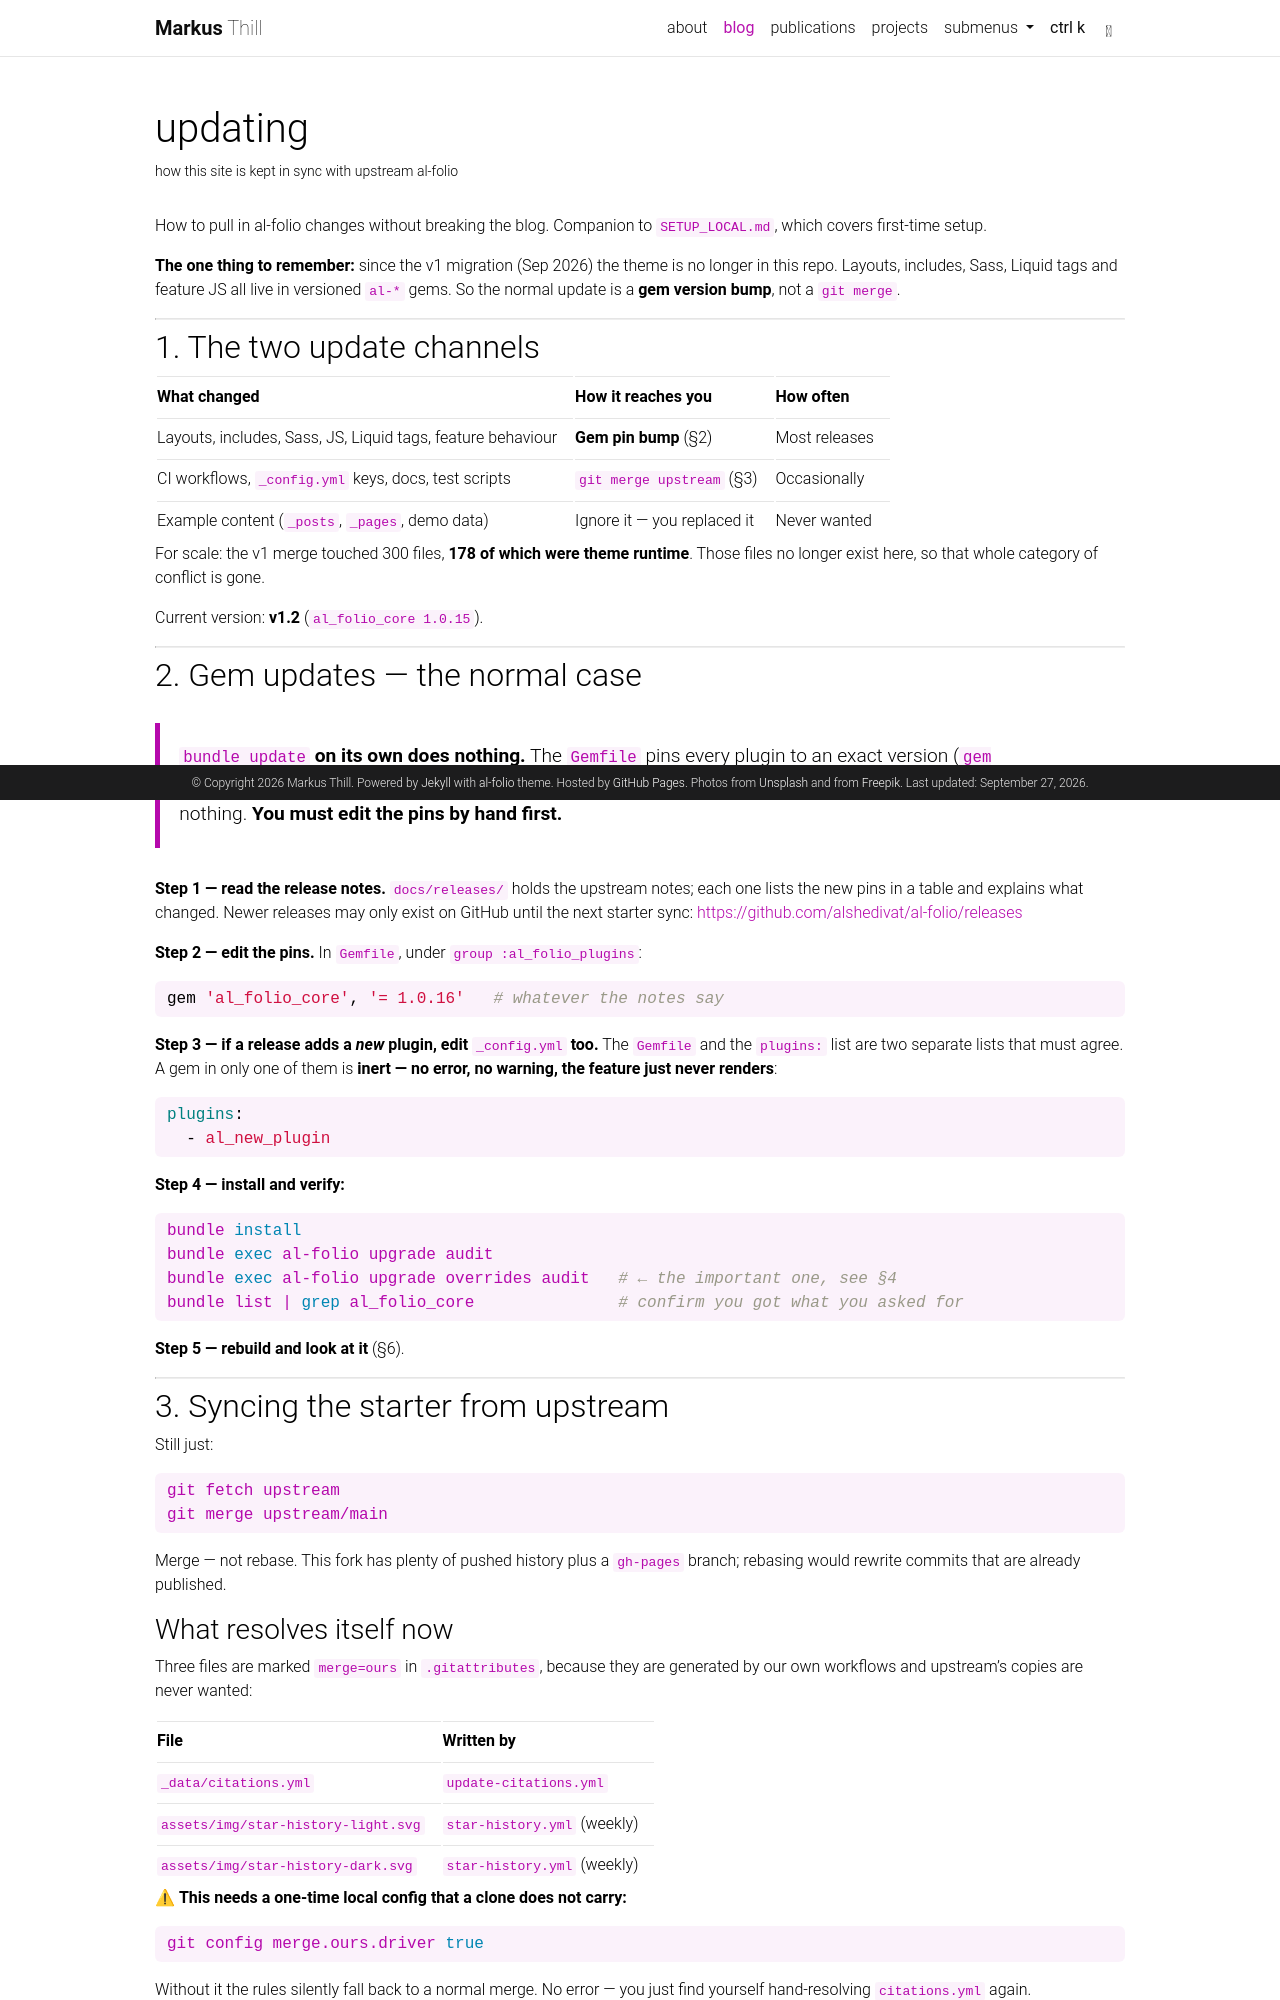

repository: MarkusThill/MarkusThill.github.io · page: updating/index.html · generator: jekyll

---
layout: page
title: updating
permalink: /updating/
nav: false
description: how this site is kept in sync with upstream al-folio
---

How to pull in al-folio changes without breaking the blog. Companion to
[`SETUP_LOCAL.md`](https://github.com/MarkusThill/MarkusThill.github.io/blob/master/SETUP_LOCAL.md), which covers first-time setup.

**The one thing to remember:** since the v1 migration (Sep 2026) the theme is no
longer in this repo. Layouts, includes, Sass, Liquid tags and feature JS all live
in versioned `al-*` gems. So the normal update is a **gem version bump**, not a
`git merge`.

---

## 1. The two update channels

| What changed                                                | How it reaches you           | How often      |
| ----------------------------------------------------------- | ---------------------------- | -------------- |
| Layouts, includes, Sass, JS, Liquid tags, feature behaviour | **Gem pin bump** (§2)        | Most releases  |
| CI workflows, `_config.yml` keys, docs, test scripts        | **`git merge upstream`** (§3) | Occasionally   |
| Example content (`_posts`, `_pages`, demo data)             | Ignore it — you replaced it  | Never wanted   |

For scale: the v1 merge touched 300 files, **178 of which were theme runtime**.
Those files no longer exist here, so that whole category of conflict is gone.

Current version: **v1.2** (`al_folio_core 1.0.15`).

---

## 2. Gem updates — the normal case

> **`bundle update` on its own does nothing.** The `Gemfile` pins every plugin to
> an exact version (`gem 'al_folio_core', '= 1.0.15'`), and Bundler honours the
> pin already written there. It exits 0 and changes nothing. **You must edit the
> pins by hand first.**

**Step 1 — read the release notes.** [`docs/releases/`](https://github.com/MarkusThill/MarkusThill.github.io/tree/master/docs/releases) holds the
upstream notes; each one lists the new pins in a table and explains what changed.
Newer releases may only exist on GitHub until the next starter sync:
<https://github.com/alshedivat/al-folio/releases>

**Step 2 — edit the pins.** In `Gemfile`, under `group :al_folio_plugins`:

```ruby
gem 'al_folio_core', '= 1.0.16'   # whatever the notes say
```

**Step 3 — if a release adds a _new_ plugin, edit `_config.yml` too.** The
`Gemfile` and the `plugins:` list are two separate lists that must agree. A gem
in only one of them is **inert — no error, no warning, the feature just never
renders**:

```yaml
plugins:
  - al_new_plugin
```

**Step 4 — install and verify:**

```bash
bundle install
bundle exec al-folio upgrade audit
bundle exec al-folio upgrade overrides audit   # ← the important one, see §4
bundle list | grep al_folio_core               # confirm you got what you asked for
```

**Step 5 — rebuild and look at it** (§6).

---

## 3. Syncing the starter from upstream

Still just:

```bash
git fetch upstream
git merge upstream/main
```

Merge — not rebase. This fork has plenty of pushed history plus a `gh-pages`
branch; rebasing would rewrite commits that are already published.

### What resolves itself now

Three files are marked `merge=ours` in [`.gitattributes`](https://github.com/MarkusThill/MarkusThill.github.io/blob/master/.gitattributes),
because they are generated by our own workflows and upstream's copies are never
wanted:

| File                                | Written by                  |
| ----------------------------------- | --------------------------- |
| `_data/citations.yml`               | `update-citations.yml`      |
| `assets/img/star-history-light.svg` | `star-history.yml` (weekly) |
| `assets/img/star-history-dark.svg`  | `star-history.yml` (weekly) |

⚠ **This needs a one-time local config that a clone does not carry:**

```bash
git config merge.ours.driver true
```

Without it the rules silently fall back to a normal merge. No error — you just
find yourself hand-resolving `citations.yml` again.
